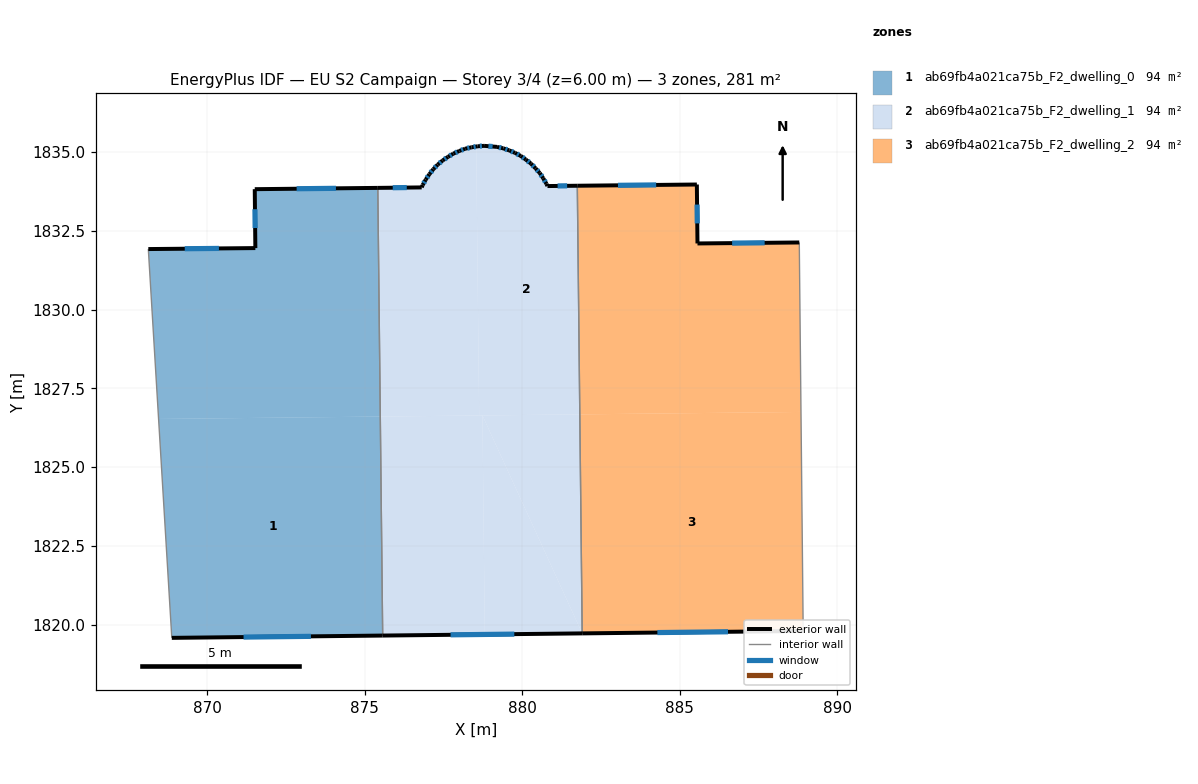
=== STOREY PLAN SPEC (per zone: floor XY polygon, exterior-wall plan segments, windows/doors) ===
zone 1: ab69fb4a021ca75b_F2_dwelling_0  (93.6 m²)
  floor: (875.50, 1826.61) (875.58, 1819.66) (868.88, 1819.58) (868.47, 1826.53)
  floor: (875.42, 1833.86) (875.50, 1826.61) (868.47, 1826.53) (868.14, 1831.92) (871.54, 1831.95) (871.52, 1833.82)
  exterior wall: (871.52, 1833.82) – (871.54, 1831.95)  [1.9 m]
    window: (871.52, 1833.19) – (871.53, 1832.59)  [0.6 m²]
  exterior wall: (875.42, 1833.86) – (871.52, 1833.82)  [3.9 m]
    window: (874.09, 1833.85) – (872.85, 1833.83)  [1.2 m²]
  exterior wall: (868.89, 1819.58) – (875.58, 1819.66)  [6.7 m]
    window: (871.16, 1819.61) – (873.30, 1819.63)  [2.0 m²]
  exterior wall: (871.54, 1831.95) – (868.14, 1831.92)  [3.4 m]
    window: (870.38, 1831.94) – (869.30, 1831.93)  [1.0 m²]
  interior walls: 2
zone 2: ab69fb4a021ca75b_F2_dwelling_1  (93.6 m²)
  floor: (878.74, 1826.64) (878.82, 1819.69) (875.58, 1819.66) (875.50, 1826.61)
  floor: (878.74, 1826.64) (881.91, 1819.73) (878.82, 1819.69)
  floor: (881.75, 1833.93) (881.83, 1826.68) (878.64, 1826.64) (878.54, 1835.17) (878.59, 1835.18) (878.79, 1835.20) (879.20, 1835.16) (879.40, 1835.12) (879.59, 1835.05) (879.78, 1834.97) (879.96, 1834.88) (880.12, 1834.76) (880.28, 1834.63) (880.42, 1834.48) (880.56, 1834.34) (880.67, 1834.17) (880.77, 1833.99) (880.80, 1833.92)
  floor: (878.54, 1835.17) (878.64, 1826.64) (875.50, 1826.61) (875.42, 1833.86) (876.81, 1833.88) (876.84, 1833.95) (876.94, 1834.12) (877.06, 1834.30) (877.19, 1834.46) (877.32, 1834.60) (877.48, 1834.73) (877.65, 1834.85) (877.82, 1834.95) (878.01, 1835.03) (878.19, 1835.11) (878.39, 1835.15)
  floor: (881.83, 1826.68) (881.91, 1819.73) (878.74, 1826.64)
  exterior wall: (879.96, 1834.88) – (879.78, 1834.97)  [0.2 m]
    window: (879.90, 1834.91) – (879.84, 1834.94)  [0.1 m²]
  exterior wall: (880.12, 1834.76) – (879.96, 1834.88)  [0.2 m]
    window: (880.06, 1834.80) – (880.01, 1834.84)  [0.1 m²]
  exterior wall: (880.28, 1834.63) – (880.12, 1834.76)  [0.2 m]
    window: (880.23, 1834.68) – (880.17, 1834.72)  [0.1 m²]
  exterior wall: (880.42, 1834.48) – (880.28, 1834.63)  [0.2 m]
    window: (880.38, 1834.53) – (880.33, 1834.58)  [0.1 m²]
  exterior wall: (880.56, 1834.34) – (880.42, 1834.48)  [0.2 m]
    window: (880.51, 1834.39) – (880.47, 1834.43)  [0.1 m²]
  exterior wall: (880.67, 1834.17) – (880.56, 1834.34)  [0.2 m]
    window: (880.63, 1834.23) – (880.60, 1834.28)  [0.1 m²]
  exterior wall: (880.77, 1833.99) – (880.67, 1834.17)  [0.2 m]
    window: (880.74, 1834.05) – (880.70, 1834.11)  [0.1 m²]
  exterior wall: (880.80, 1833.92) – (880.77, 1833.99)  [0.1 m]
  exterior wall: (881.75, 1833.93) – (880.80, 1833.92)  [0.9 m]
    window: (881.43, 1833.93) – (881.13, 1833.92)  [0.3 m²]
  exterior wall: (875.58, 1819.66) – (881.91, 1819.73)  [6.3 m]
    window: (877.73, 1819.68) – (879.75, 1819.70)  [1.9 m²]
  exterior wall: (876.81, 1833.88) – (875.42, 1833.86)  [1.4 m]
    window: (876.34, 1833.87) – (875.89, 1833.87)  [0.4 m²]
  exterior wall: (876.84, 1833.95) – (876.81, 1833.88)  [0.1 m]
  exterior wall: (876.94, 1834.12) – (876.84, 1833.95)  [0.2 m]
    window: (876.91, 1834.07) – (876.88, 1834.01)  [0.1 m²]
  exterior wall: (877.06, 1834.30) – (876.94, 1834.12)  [0.2 m]
    window: (877.02, 1834.24) – (876.98, 1834.18)  [0.1 m²]
  exterior wall: (877.19, 1834.46) – (877.06, 1834.30)  [0.2 m]
    window: (877.14, 1834.40) – (877.10, 1834.35)  [0.1 m²]
  exterior wall: (877.32, 1834.60) – (877.19, 1834.46)  [0.2 m]
    window: (877.28, 1834.55) – (877.23, 1834.51)  [0.1 m²]
  exterior wall: (877.48, 1834.73) – (877.32, 1834.60)  [0.2 m]
    window: (877.43, 1834.69) – (877.38, 1834.65)  [0.1 m²]
  exterior wall: (877.65, 1834.85) – (877.48, 1834.73)  [0.2 m]
    window: (877.59, 1834.81) – (877.54, 1834.77)  [0.1 m²]
  exterior wall: (877.82, 1834.95) – (877.65, 1834.85)  [0.2 m]
    window: (877.76, 1834.91) – (877.71, 1834.88)  [0.1 m²]
  exterior wall: (878.01, 1835.03) – (877.82, 1834.95)  [0.2 m]
    window: (877.94, 1835.00) – (877.88, 1834.98)  [0.1 m²]
  exterior wall: (878.19, 1835.11) – (878.01, 1835.03)  [0.2 m]
    window: (878.13, 1835.08) – (878.07, 1835.06)  [0.1 m²]
  exterior wall: (878.39, 1835.15) – (878.19, 1835.11)  [0.2 m]
    window: (878.32, 1835.13) – (878.26, 1835.12)  [0.1 m²]
  exterior wall: (878.59, 1835.18) – (878.39, 1835.15)  [0.2 m]
    window: (878.52, 1835.17) – (878.46, 1835.16)  [0.1 m²]
  exterior wall: (878.79, 1835.20) – (878.59, 1835.18)  [0.2 m]
    window: (878.72, 1835.19) – (878.66, 1835.19)  [0.1 m²]
  exterior wall: (879.20, 1835.16) – (878.79, 1835.20)  [0.4 m]
    window: (879.06, 1835.17) – (878.93, 1835.18)  [0.1 m²]
  exterior wall: (879.40, 1835.12) – (879.20, 1835.16)  [0.2 m]
    window: (879.33, 1835.13) – (879.27, 1835.15)  [0.1 m²]
  exterior wall: (879.59, 1835.05) – (879.40, 1835.12)  [0.2 m]
    window: (879.53, 1835.07) – (879.47, 1835.09)  [0.1 m²]
  exterior wall: (879.78, 1834.97) – (879.59, 1835.05)  [0.2 m]
    window: (879.71, 1835.00) – (879.66, 1835.02)  [0.1 m²]
  interior walls: 2
zone 3: ab69fb4a021ca75b_F2_dwelling_2  (93.6 m²)
  floor: (888.85, 1826.75) (888.92, 1819.80) (881.91, 1819.73) (881.83, 1826.68)
  floor: (888.79, 1832.13) (888.85, 1826.75) (881.83, 1826.68) (881.75, 1833.93) (885.54, 1833.97) (885.56, 1832.10)
  exterior wall: (881.91, 1819.73) – (888.92, 1819.80)  [7.0 m]
    window: (884.29, 1819.75) – (886.53, 1819.78)  [2.1 m²]
  exterior wall: (885.54, 1833.97) – (881.75, 1833.93)  [3.8 m]
    window: (884.25, 1833.96) – (883.04, 1833.94)  [1.2 m²]
  exterior wall: (885.56, 1832.10) – (885.54, 1833.97)  [1.9 m]
    window: (885.56, 1832.74) – (885.55, 1833.33)  [0.6 m²]
  exterior wall: (888.79, 1832.13) – (885.56, 1832.10)  [3.2 m]
    window: (887.70, 1832.12) – (886.66, 1832.11)  [1.0 m²]
  interior walls: 2

=== DERIVED (storey summary) ===
Building: EU S2 Campaign
Storey: 3 of 4  (floor level z = 6.00 m)
Storey gross floor area: 280.9 m²
Zones on this storey: 3
  - ab69fb4a021ca75b_F2_dwelling_0: floor 93.6 m²; exterior wall 15.9 m (47.6 m²); 4 window(s) 4.9 m²; WWR 10.2%
  - ab69fb4a021ca75b_F2_dwelling_1: floor 93.6 m²; exterior wall 13.7 m (41.1 m²); 26 window(s) 4.1 m²; WWR 10.1%
  - ab69fb4a021ca75b_F2_dwelling_2: floor 93.6 m²; exterior wall 15.9 m (47.7 m²); 4 window(s) 4.9 m²; WWR 10.2%
Zone adjacency (shared interzone walls):
  - ab69fb4a021ca75b_F2_dwelling_0 ↔ ab69fb4a021ca75b_F2_dwelling_1
  - ab69fb4a021ca75b_F2_dwelling_1 ↔ ab69fb4a021ca75b_F2_dwelling_2